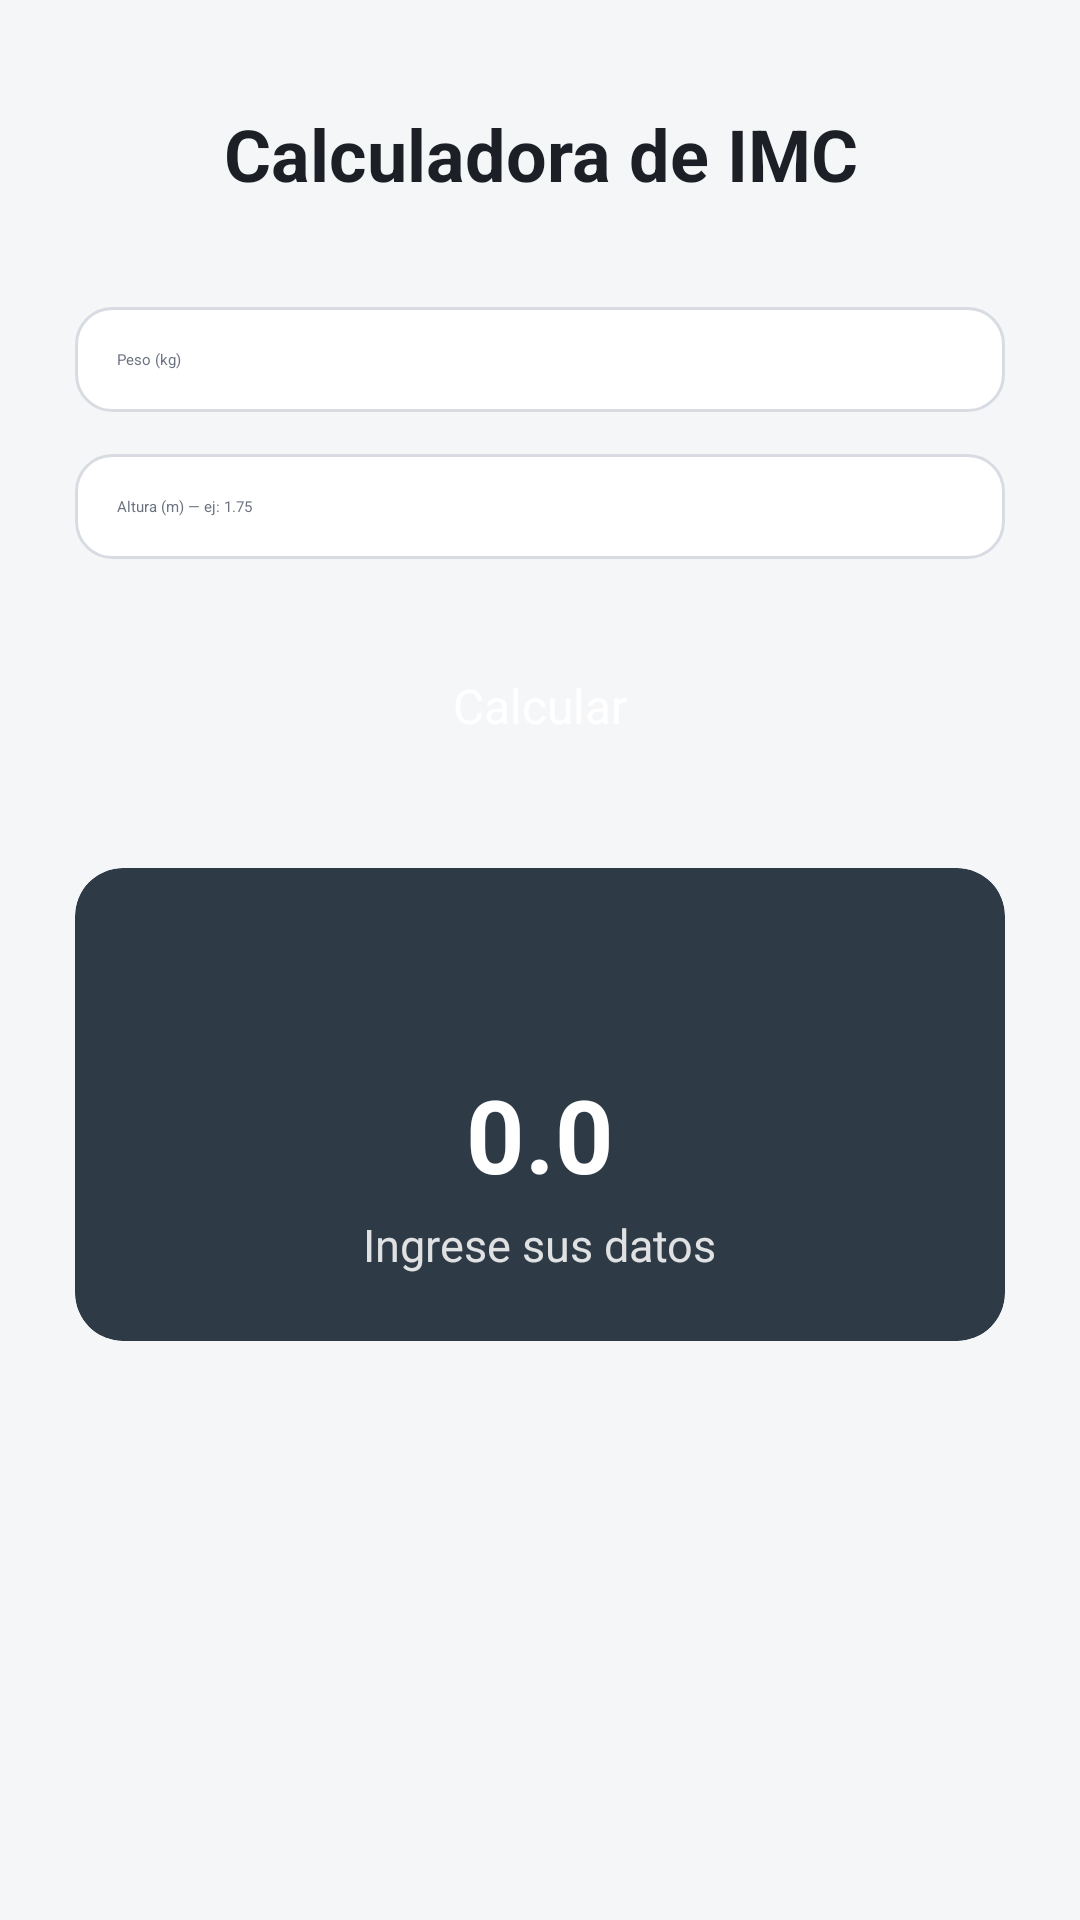

The Android layout XML behind this screen, and the referenced resources:
<!-- AndroidManifest.xml: application theme Theme.Formulario -->
<!-- res/layout/activity_imc.xml -->
<?xml version="1.0" encoding="utf-8"?>
<androidx.constraintlayout.widget.ConstraintLayout xmlns:android="http://schemas.android.com/apk/res/android"
    xmlns:app="http://schemas.android.com/apk/res-auto"
    xmlns:tools="http://schemas.android.com/tools"
    android:id="@+id/main"
    android:layout_width="match_parent"
    android:layout_height="match_parent"
    tools:context=".ImcActivity"
    android:padding="25dp"
    android:background="@color/background">

    <TextView
        android:id="@+id/Titulo"
        style="@style/TituloPantalla"
        android:layout_width="0dp"
        android:layout_height="wrap_content"
        android:text="Calculadora de IMC"
        android:layout_marginTop="10dp"
        app:layout_constraintTop_toTopOf="parent"
        app:layout_constraintStart_toStartOf="parent"
        app:layout_constraintEnd_toEndOf="parent" />

    <EditText
        android:id="@+id/peso"
        style="@style/InputEstandar"
        android:layout_width="0dp"
        android:layout_height="wrap_content"
        android:hint="Peso (kg)"
        android:inputType="numberDecimal"
        android:layout_marginTop="35dp"
        app:layout_constraintTop_toBottomOf="@+id/Titulo"
        app:layout_constraintStart_toStartOf="parent"
        app:layout_constraintEnd_toEndOf="parent" />

    <EditText
        android:id="@+id/altura"
        style="@style/InputEstandar"
        android:layout_width="0dp"
        android:layout_height="wrap_content"
        android:hint="Altura (m) — ej: 1.75"
        android:inputType="numberDecimal"
        android:layout_marginTop="14dp"
        app:layout_constraintTop_toBottomOf="@+id/peso"
        app:layout_constraintStart_toStartOf="parent"
        app:layout_constraintEnd_toEndOf="parent" />

    <Button
        android:id="@+id/btnCalcular"
        style="@style/BotonPrincipal"
        android:layout_width="wrap_content"
        android:layout_height="wrap_content"
        android:text="Calcular"
        android:layout_marginTop="25dp"
        app:layout_constraintTop_toBottomOf="@+id/altura"
        app:layout_constraintStart_toStartOf="parent"
        app:layout_constraintEnd_toEndOf="parent" />

    <androidx.cardview.widget.CardView
        style="@style/CardResultado"
        android:layout_width="0dp"
        android:layout_height="wrap_content"
        android:layout_marginTop="30dp"
        app:layout_constraintTop_toBottomOf="@+id/btnCalcular"
        app:layout_constraintStart_toStartOf="parent"
        app:layout_constraintEnd_toEndOf="parent">

        <LinearLayout
            android:layout_width="match_parent"
            android:layout_height="wrap_content"
            android:orientation="vertical"
            android:padding="22dp"
            android:gravity="center">

            <ImageView
                android:id="@+id/iconoImc"
                android:layout_width="36dp"
                android:layout_height="36dp"
                android:src="@drawable/ic_imc"
                app:tint="@color/white"
                android:layout_marginBottom="8dp" />

            <TextView
                android:id="@+id/resultadoImc"
                android:layout_width="wrap_content"
                android:layout_height="wrap_content"
                android:text="0.0"
                android:textColor="@color/white"
                android:textSize="34sp"
                android:textStyle="bold" />

            <TextView
                android:id="@+id/categoriaImc"
                android:layout_width="wrap_content"
                android:layout_height="wrap_content"
                android:text="Ingrese sus datos"
                android:textColor="@color/white"
                android:textSize="15sp"
                android:alpha="0.85"
                android:layout_marginTop="4dp" />

        </LinearLayout>

    </androidx.cardview.widget.CardView>

</androidx.constraintlayout.widget.ConstraintLayout>
<!-- resources referenced by this layout -->
<resources>
  <color name="background">#F5F6F8</color>
  <color name="white">#FFFFFFFF</color>
  <style name="BotonPrincipal" parent="Widget.AppCompat.Button">
          <item name="android:background">@drawable/bg_boton</item>
          <item name="android:textColor">@color/white</item>
          <item name="android:textSize">16sp</item>
          <item name="android:paddingStart">32dp</item>
          <item name="android:paddingEnd">32dp</item>
          <item name="android:paddingTop">12dp</item>
          <item name="android:paddingBottom">12dp</item>
      </style>
  <style name="CardResultado">
          <item name="cardCornerRadius">16dp</item>
          <item name="cardElevation">6dp</item>
          <item name="cardBackgroundColor">@color/componentCard</item>
      </style>
  <style name="InputEstandar">
          <item name="android:background">@drawable/bg_input</item>
          <item name="android:padding">14dp</item>
          <item name="android:textColor">@color/textPrimary</item>
          <item name="android:textColorHint">@color/textSecondary</item>
      </style>
  <style name="TituloPantalla">
          <item name="android:textSize">24sp</item>
          <item name="android:textStyle">bold</item>
          <item name="android:textColor">@color/textPrimary</item>
          <item name="android:gravity">center</item>
      </style>
  <style name="Theme.Formulario" parent="Theme.MaterialComponents.Light.DarkActionBar">
          
          <item name="colorPrimary">@color/purple_500</item>
          <item name="colorPrimaryVariant">@color/purple_700</item>
          <item name="colorOnPrimary">@color/white</item>
          
          <item name="colorSecondary">@color/teal_200</item>
          <item name="colorSecondaryVariant">@color/teal_700</item>
          <item name="colorOnSecondary">@color/black</item>
          
          <item name="android:statusBarColor">?attr/colorPrimaryVariant</item>
          
      </style>
  <color name="componentCard">#2E3A46</color>
  <!-- drawable bg_input (drawable) -->
  <?xml version="1.0" encoding="utf-8"?>
  <shape xmlns:android="http://schemas.android.com/apk/res/android">
      <solid android:color="@color/inputBackground" />
      <corners android:radius="12dp" />
      <stroke android:width="1dp" android:color="@color/inputBorder" />
  </shape>
  <color name="textPrimary">#1C1F26</color>
  <color name="textSecondary">#6B7280</color>
  <color name="purple_500">#FF6200EE</color>
  <color name="purple_700">#FF3700B3</color>
  <color name="teal_200">#FF03DAC5</color>
  <color name="teal_700">#FF018786</color>
  <color name="black">#FF000000</color>
  <color name="inputBackground">#FFFFFF</color>
  <color name="inputBorder">#D8DCE2</color>
</resources>
